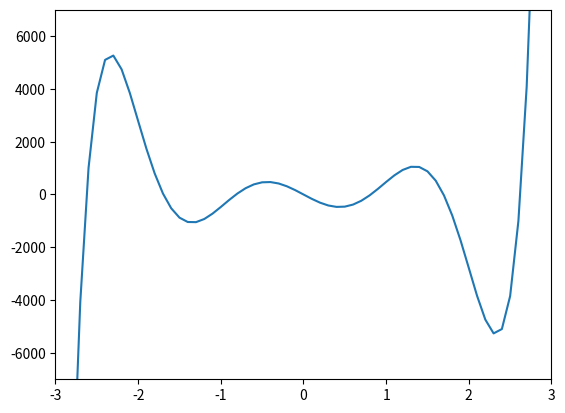

Here is the Python script that generated this plot:
import numpy as np
import matplotlib.pyplot as plt

x1 = np.arange(-3, 3, 0.1)
y1 = [128*(x**7) - 1334*(x**5) + 3360*(x**3) - 1680*x for x in x1]

plt.axis([-3,3,-7000,7000])
plt.plot(x1, y1)
plt.show()
